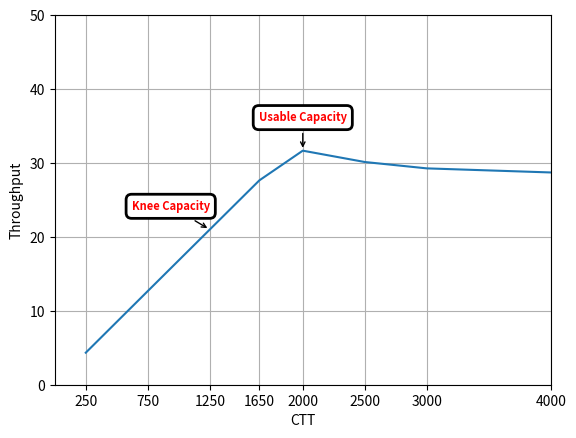

Python code for this plot:
import matplotlib.pyplot as plt

x = [250, 750, 1250, 1650, 2000, 2500, 3000, 4000]
y = [0, 10, 20, 30, 40, 50]
Throughput = [4.333535565, 12.66996086, 20.99333333, 27.6482334, 31.66322779, 30.12917743, 29.26811379, 28.715073]
plt.xlim(0,4000)
plt.ylim(0,50)
# Coordinate del punto in cui posizionare l'etichetta
x_label = 2000
y_label = 31.66322779
x_label_2 = 1250
y_label_2 = 20.99333333
# Testo dell'etichetta
label_text = 'Usable Capacity'
label_text_2 = 'Knee Capacity'
bbox_props = dict(boxstyle='round,pad=0.5', fc='white', ec='black', lw=2)
plt.annotate(label_text, xy=(x_label, y_label), xytext=(x_label, y_label+4),
             arrowprops=dict(facecolor='black', arrowstyle='->'),
             fontsize=8,bbox=bbox_props, fontweight='bold', color='red', ha='center')
plt.annotate(label_text_2, xy=(x_label_2, y_label_2), xytext=(x_label_2, y_label-8),
             arrowprops=dict(facecolor='black', arrowstyle='->'),
             fontsize=8,bbox=bbox_props, fontweight='bold', color='red', ha='right')
             
            
plt.plot(x, Throughput)
plt.xlabel('CTT')
plt.ylabel('Throughput')
plt.xticks(x)  # Imposta i valori dell'asse x
plt.yticks(y)  # Imposta i valori dell'asse y
plt.grid(True)
plt.show()
